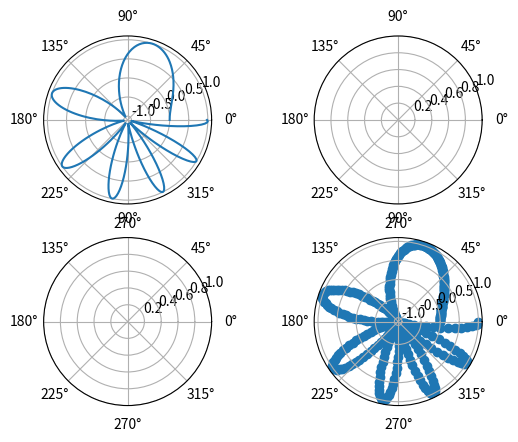

The matplotlib source for this figure:
import matplotlib.pyplot as plt
import numpy as np

x = np.linspace(0, 2*np.pi, 400)
y = np.sin(x**2)

# dengan subplot_kw, semua subplot otomatis dalam koordinat polar, tidak perlu membuat satu-persatu
fig, axs = plt.subplots(2,2 , subplot_kw=dict(projection="polar"))
axs[0, 0].plot(x, y)
axs[1, 1].scatter(x, y)

# [0,1] dan [1,0] tetap dibuat namun kosong

plt.show()
